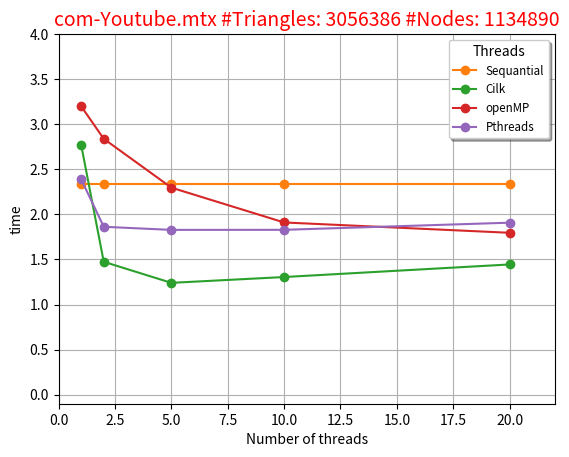

Recreate this plot in Python.
import matplotlib.pyplot as plt 

import numpy as np

import matplotlib.font_manager as fm 

plt.title(u'com-Youtube.mtx #Triangles: 3056386 #Nodes: 1134890' ,fontsize=14, color='red')

plt.xlim(0,22)
plt.ylim(-0.1,4)

x =  [1 ,2 ,5,10,20]
y1 =  [2.338140, 2.338140, 2.338140, 2.338140, 2.338140]
y2 =  [2.769291, 1.474416, 1.240829, 1.305480, 1.444828]
y3 =  [3.199172, 2.838810, 2.296935, 1.910767, 1.796194]
y4 =  [2.388971, 1.862866, 1.828358, 1.829119, 1.908227]


plt.plot(x,y1,'C1', label='Sequantial',marker='o')

plt.plot(x,y2,'C2', label='Cilk',marker='o')

plt.plot(x,y3,'C3', label='openMP',marker='o')

plt.plot(x,y4,'C4', label='Pthreads',marker='o')


legend = plt.legend(loc='upper right', shadow=True,title="Threads", fontsize='small')

plt.xlabel('Number of threads')

plt.ylabel(r'time')


plt.grid(True)


plt.show()

